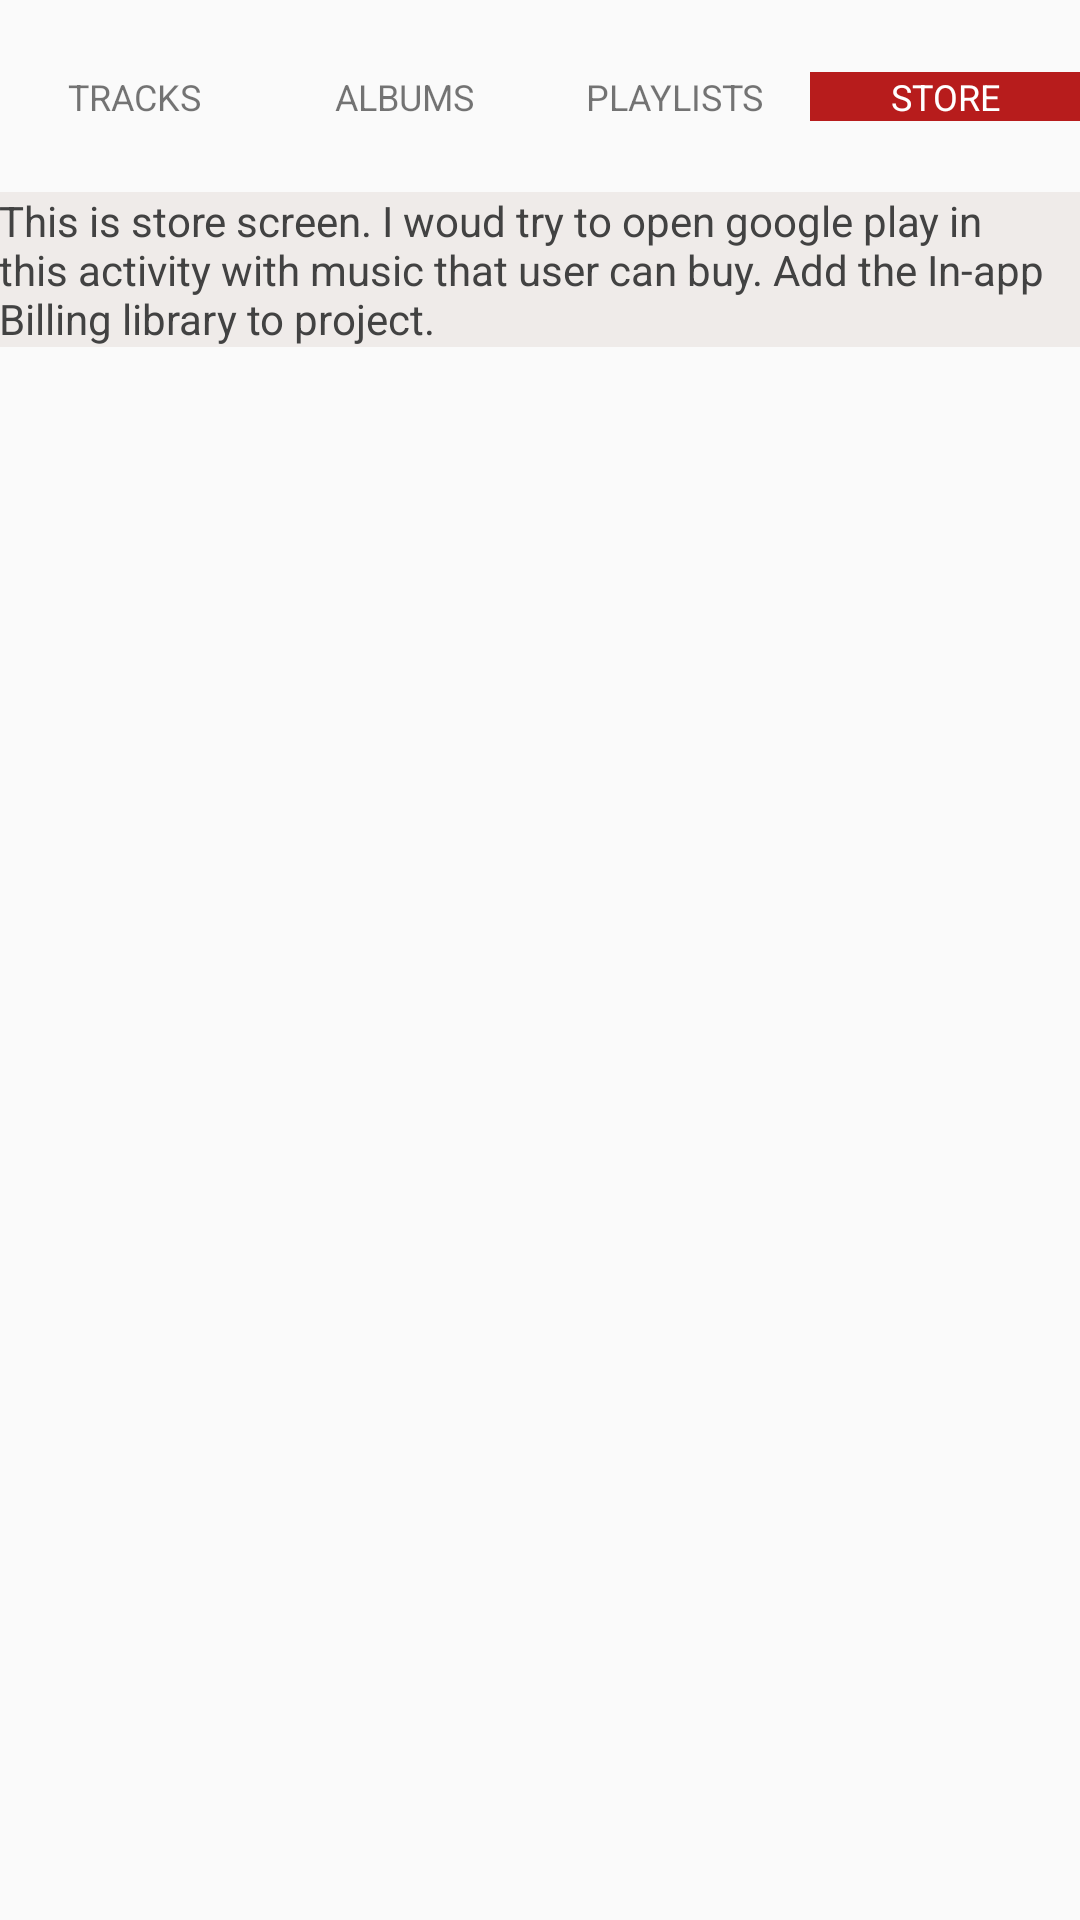

The Android layout XML behind this screen, and the referenced resources:
<!-- AndroidManifest.xml: application theme AppTheme -->
<!-- res/layout/activity_store.xml -->
<?xml version="1.0" encoding="utf-8"?>
<android.support.constraint.ConstraintLayout xmlns:android="http://schemas.android.com/apk/res/android"
    xmlns:app="http://schemas.android.com/apk/res-auto"
    xmlns:tools="http://schemas.android.com/tools"
    android:layout_width="match_parent"
    android:layout_height="match_parent"
    tools:context="com.akristic.www.musicalstructure.StoreActivity">
    <android.support.constraint.Guideline
        android:id="@+id/horizontal_guide_top"
        android:layout_width="match_parent"
        android:layout_height="wrap_content"
        android:orientation="horizontal"
        app:layout_constraintGuide_percent="0.1" />
    
    <LinearLayout
        android:layout_width="match_parent"
        android:layout_height="wrap_content"
        android:orientation="horizontal"
        android:padding="@dimen/medium_margin"
        app:layout_constraintBottom_toTopOf="@id/horizontal_guide_top"
        app:layout_constraintTop_toTopOf="parent">

        <TextView
            android:id="@+id/main_text_button_tracks"
            style="@style/menu_text_style"
            android:text="@string/tracks" />

        <TextView
            android:id="@+id/main_text_button_albums"
            style="@style/menu_text_style"
            android:text="@string/albums" />

        <TextView
            android:id="@+id/main_text_button_playlist"
            style="@style/menu_text_style"
            android:text="@string/playlists" />

        <TextView
            android:id="@+id/main_text_button_store"
            style="@style/menu_text_style"
            android:background="@color/colorAccent"
            android:textColor="@android:color/white"
            android:text="@string/store" />
    </LinearLayout>
    <TextView
        android:layout_width="match_parent"
        android:layout_height="wrap_content"
        android:background="@color/colorGrayLight"
        android:padding="@dimen/medium_margin"
        android:text="@string/text_store"
        android:textColor="@color/colorPrimaryDark"
        app:layout_constraintTop_toBottomOf="@id/horizontal_guide_top" />
</android.support.constraint.ConstraintLayout>
<!-- resources referenced by this layout -->
<resources>
  <color name="colorAccent">#b71c1c</color>
  <color name="colorGrayLight">#efebe9</color>
  <color name="colorPrimaryDark">#424242</color>
  <string name="albums">Albums</string>
  <string name="playlists">Playlists</string>
  <string name="store">Store</string>
  <string name="text_store">This is store screen. I woud try to open google play in this activity with music that user can buy. Add the In-app Billing library to project.</string>
  <string name="tracks">Tracks</string>
  <style name="menu_text_style">
          <item name="android:layout_width">0dp</item>
          <item name="android:layout_height">wrap_content</item>
          <item name="android:layout_weight">1</item>
          <item name="android:gravity">center</item>
          <item name="android:textSize">12sp</item>
          <item name="android:padding">@dimen/medium_margin</item>
          <item name="android:textAllCaps">true</item>
      </style>
  <style name="AppTheme" parent="Theme.AppCompat.Light.DarkActionBar">
          
          <item name="colorPrimary">@color/colorPrimary</item>
          <item name="colorPrimaryDark">@color/colorPrimaryDark</item>
          <item name="colorAccent">@color/colorAccent</item>
      </style>
  <color name="colorPrimary">#616161</color>
</resources>
